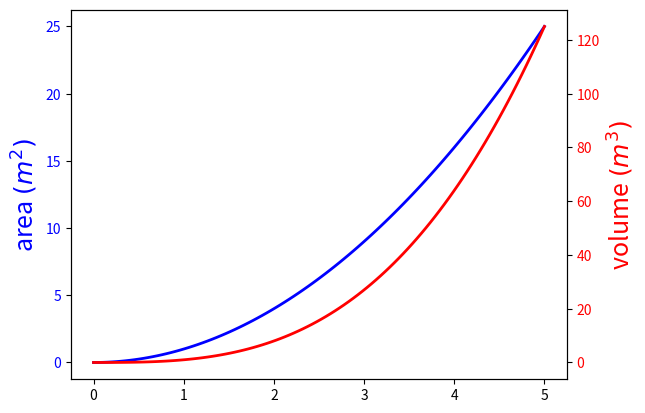

Recreate this plot in Python.
#!/usr/bin/env python
#-*- coding:utf-8 -*-
import matplotlib.pyplot as plt
import numpy as np


fig, ax1 = plt.subplots()
x = np.linspace(0,5,100)

ax1.plot(x, x**2, lw=2, color="blue")
ax1.set_ylabel(r"area $(m^2)$", fontsize=18, color="blue")
for label in ax1.get_yticklabels():
    label.set_color("blue")

ax2 = ax1.twinx()
ax2.plot(x, x**3, lw=2, color="red")
ax2.set_ylabel(r"volume $(m^3)$", fontsize=18, color="red")
for label in ax2.get_yticklabels():
    label.set_color("red")

plt.show()